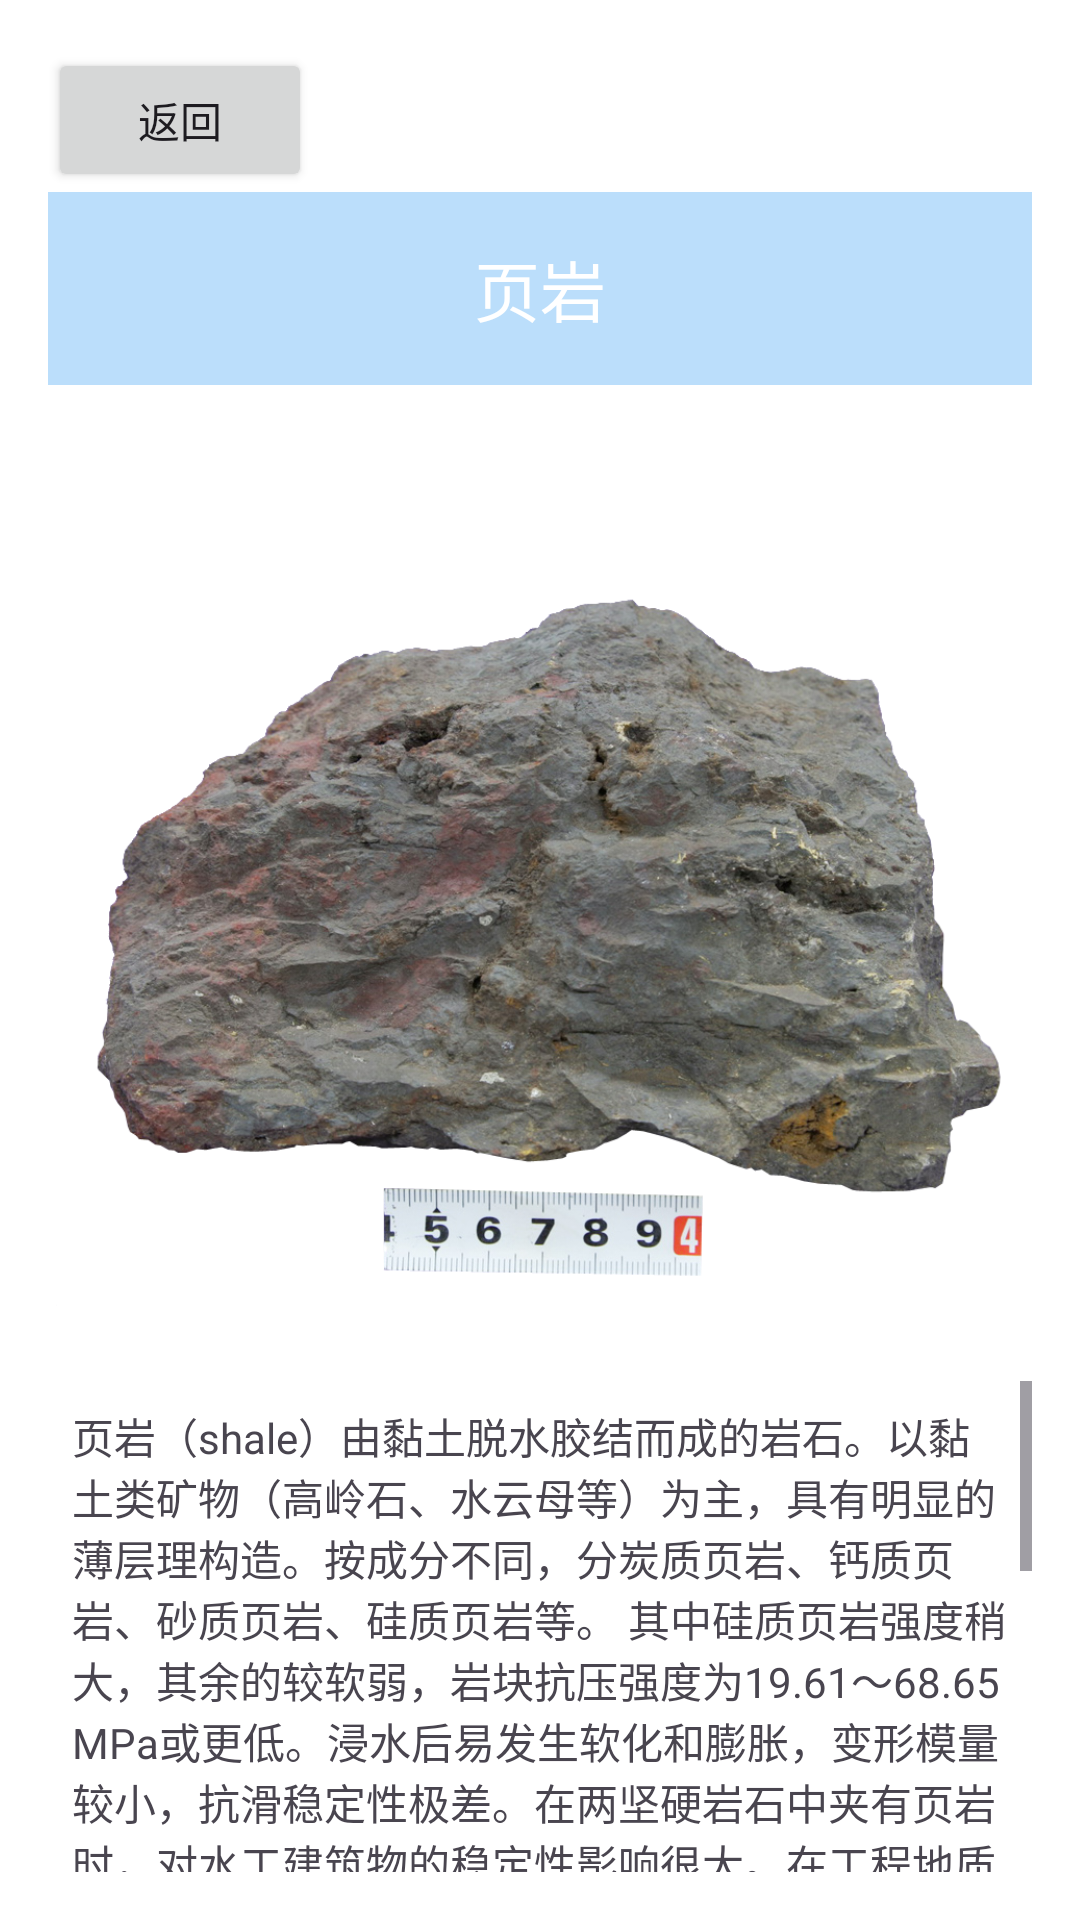

Produce the Android XML layout that renders to this screen, including the resource entries it uses.
<!-- AndroidManifest.xml: application theme Theme.Rock -->
<!-- res/layout/yeyan_layout.xml -->
<LinearLayout xmlns:android="http://schemas.android.com/apk/res/android"
    android:layout_width="match_parent"
    android:layout_height="match_parent"
    android:orientation="vertical"
    android:padding="16dp"
    android:background="#FFFFFF">

    <Button
        android:id="@+id/lifan"
        android:layout_width="wrap_content"
        android:layout_height="wrap_content"
        android:text="返回"/>

    <TextView
        android:id="@+id/tv_title"
        android:layout_width="match_parent"
        android:layout_height="wrap_content"
        android:text="页岩"
        android:gravity="center"
        android:textAppearance="?android:attr/textAppearanceLarge"
        android:padding="16dp"
        android:background="#BBDEFB"
        android:textColor="#FFFFFF"
        android:layout_marginBottom="16dp"/>

    <ImageView
        android:id="@+id/iv_rock_image"
        android:layout_width="match_parent"
        android:layout_height="300dp"
        android:src="@drawable/rock_imageye"
        android:contentDescription="页岩"
        android:scaleType="centerCrop"
        android:padding="8dp"
        android:layout_marginBottom="16dp"/>

    <ScrollView
        android:layout_width="match_parent"
        android:layout_height="wrap_content"
        android:fillViewport="true">

        <TextView
            android:id="@+id/tv_description"
            android:text="@string/yeyan_description"
            android:layout_width="match_parent"
            android:layout_height="wrap_content"
            android:padding="8dp"/>
    </ScrollView>
</LinearLayout>
<!-- resources referenced by this layout -->
<resources>
  <!-- drawable rock_imageye: png bitmap (drawable, 815884 bytes) -->
  <string name="yeyan_description">
          页岩（shale）由黏土脱水胶结而成的岩石。以黏土类矿物（高岭石、水云母等）为主，具有明显的薄层理构造。按成分不同，分炭质页岩、钙质页岩、砂质页岩、硅质页岩等。
          其中硅质页岩强度稍大，其余的较软弱，岩块抗压强度为19.61～68.65 MPa或更低。浸水后易发生软化和膨胀，变形模量较小，抗滑稳定性极差。在两坚硬岩石中夹有页岩时，对水工建筑物的稳定性影响很大。在工程地质勘察时应予以充分重视。
          页岩，成分复杂，但都具有薄页状或薄片层状的节理，但其中混杂有石英、长石的碎屑以及其他化学物质，根据其混入物的成分，可分为：
          钙质页岩、铁质页岩、硅质页岩、炭质页岩、黑色页岩、油母页岩等其中铁质页岩可能成为铁矿石，油母页岩可以提炼石油，黑色页岩可以作为石油的指示地层。
          页岩形成于静水的环境中，泥沙经过长时间的沉积，所以经常存在于湖泊、河流三角洲地带，在海洋大陆架中也有页岩的形成，页岩中也经常包含有古代动植物的化石。有时也有动物的足迹化石，甚至古代雨滴的痕迹都可能在页岩中保存下来。
      </string>
  <style name="Theme.Rock" parent="Base.Theme.Rock" />
  <style name="Base.Theme.Rock" parent="Theme.Material3.DayNight.NoActionBar">
          
          
      </style>
</resources>
